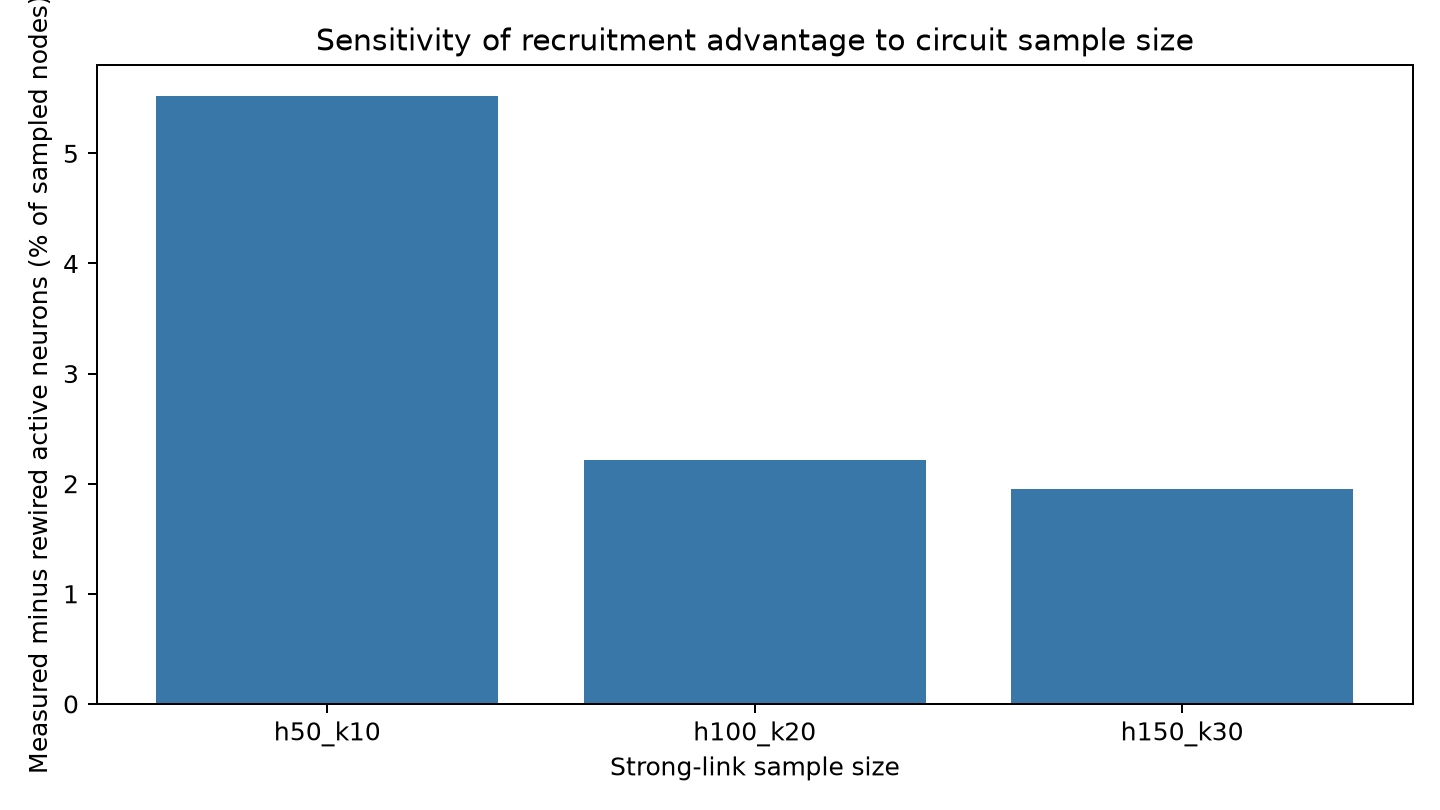

The file beside this chart, header and first rows:
sample_tag, first_hop_links, second_hop_links_per_neuron, sampled_neurons, mean_paired_extra_active_neurons, sd_paired_extra_active_neurons, mean_paired_extra_spikes, positive_pairs_active_neurons, positive_pairs_spikes, active_neuron_gain_fraction_of_sample
h50_k10, 50, 10, 412, 22.7, 3.02, 96.8, 10, 10, 0.05523
h100_k20, 100, 20, 1338, 29.6, 10.34, 106.7, 10, 10, 0.02214
h150_k30, 150, 30, 2600, 50.8, 14.7, 160.9, 10, 10, 0.01955
